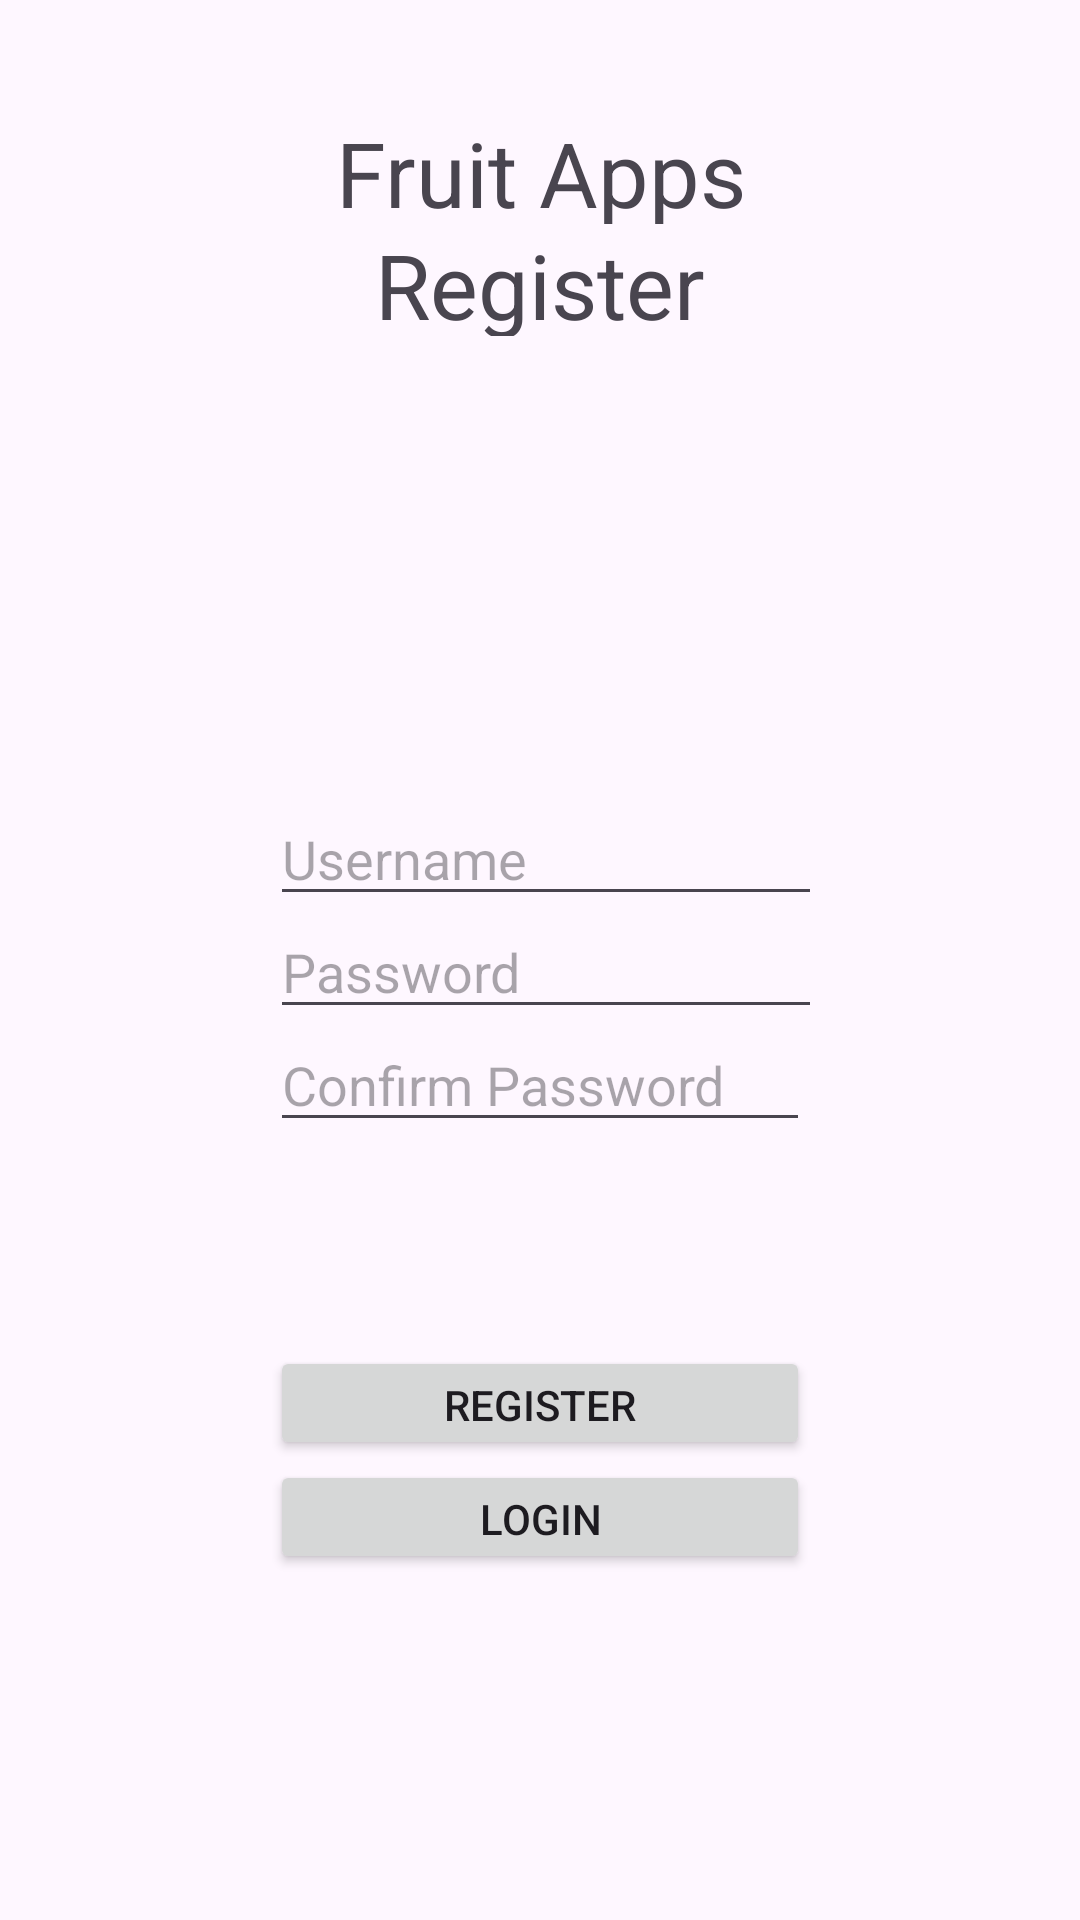

This screen was rendered from an Android layout file. Write that file and the resources it references.
<!-- AndroidManifest.xml: application theme Theme.FruitApp -->
<!-- res/layout/activity_register.xml -->
<?xml version="1.0" encoding="utf-8"?>
<LinearLayout xmlns:android="http://schemas.android.com/apk/res/android"
    android:layout_width="match_parent"
    android:layout_height="match_parent"
    android:orientation="vertical"
    android:weightSum="8"
    android:background="@drawable/page_bg"
    >

    <Space
        android:layout_width="match_parent"
        android:layout_height="0dp"
        android:layout_weight="0.5"/>
    <TextView
        android:layout_width="match_parent"
        android:layout_height="0dp"
        android:text="Fruit Apps"
        android:layout_weight="0.5"
        android:textAlignment="center"
        android:textSize="30sp"/>
    <TextView
        android:layout_width="match_parent"
        android:layout_height="0dp"
        android:text="Register"
        android:textAlignment="center"
        android:layout_weight="0.5"
        android:textSize="30sp"/>

    <LinearLayout
        android:layout_width="match_parent"
        android:layout_height="0dp"
        android:orientation="vertical"
        android:layout_weight="5.5"
        android:layout_marginHorizontal="50dp"
        android:layout_marginTop="40dp"
        android:weightSum="8"
        android:background="@drawable/form_bg"
        android:elevation="6dp"
        android:padding="40dp"
        >
        <Space
            android:layout_width="match_parent"
            android:layout_height="0dp"
            android:layout_weight="2"/>
        <com.google.android.material.textfield.TextInputEditText
            android:id="@+id/username_fill"
            android:layout_width="232dp"
            android:layout_height="0dp"
            android:layout_weight="1"
            android:hint="Username"
            />
        <com.google.android.material.textfield.TextInputEditText
            android:id="@+id/password_fill"
            android:layout_width="232dp"
            android:layout_height="0dp"
            android:layout_weight="1"
            android:hint="Password"
            />
        <com.google.android.material.textfield.TextInputEditText
            android:layout_width="match_parent"
            android:layout_height="0dp"
            android:layout_weight="1"
            android:hint="Confirm Password"/>
        <Space
            android:layout_width="match_parent"
            android:layout_height="0dp"
            android:layout_weight="1"/>
        <Button
            android:id="@+id/login_submit"
            android:layout_width="match_parent"
            android:layout_height="0dp"
            android:layout_marginTop="30dp"
            android:layout_weight="1"
            android:text="Register"
            />
        <Button
            android:id="@+id/create_account_submit"
            android:layout_width="match_parent"
            android:layout_height="0dp"
            android:layout_weight="1"
            android:text="Login"
            />
    </LinearLayout>
</LinearLayout>
<!-- resources referenced by this layout -->
<resources>
  <style name="Theme.FruitApp" parent="Base.Theme.FruitApp" />
  <style name="Base.Theme.FruitApp" parent="Theme.Material3.Light.NoActionBar">
          
          
          <item name="colorPrimary">#092635</item>
          <item name="colorPrimaryVariant">#1B4242</item>
          <item name="colorSecondary">#5C8374</item>
          <item name="colorSecondaryVariant">#9EC8B9</item>
      </style>
</resources>
